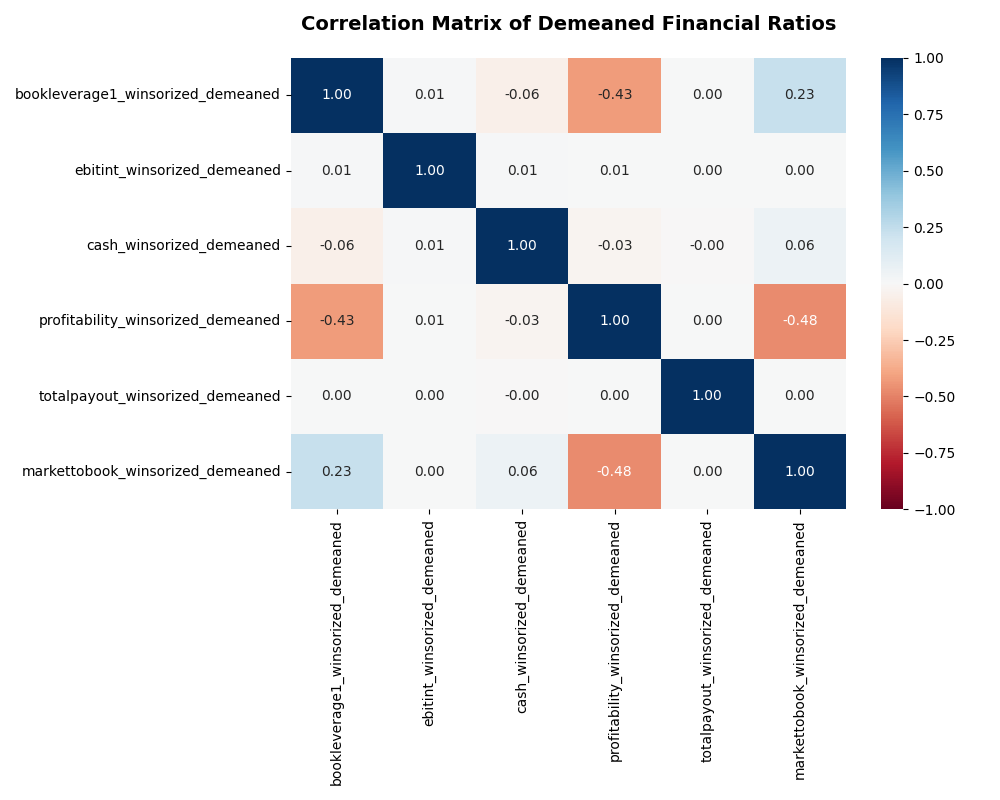

Source data for this figure (header and first rows):
, bookleverage1_winsorized_demeaned, ebitint_winsorized_demeaned, cash_winsorized_demeaned, profitability_winsorized_demeaned, totalpayout_winsorized_demeaned, markettobook_winsorized_demeaned
bookleverage1_winsorized_demeaned, 1.0, 0.008472, -0.06094, -0.4295, 0.001282, 0.2277
ebitint_winsorized_demeaned, 0.008472, 1.0, 0.008296, 0.006472, 0.004006, 0.001288
cash_winsorized_demeaned, -0.06094, 0.008296, 1.0, -0.02579, -0.002281, 0.06177
profitability_winsorized_demeaned, -0.4295, 0.006472, -0.02579, 1.0, 0.00335, -0.4752
totalpayout_winsorized_demeaned, 0.001282, 0.004006, -0.002281, 0.00335, 1.0, 0.0003482
markettobook_winsorized_demeaned, 0.2277, 0.001288, 0.06177, -0.4752, 0.0003482, 1.0
